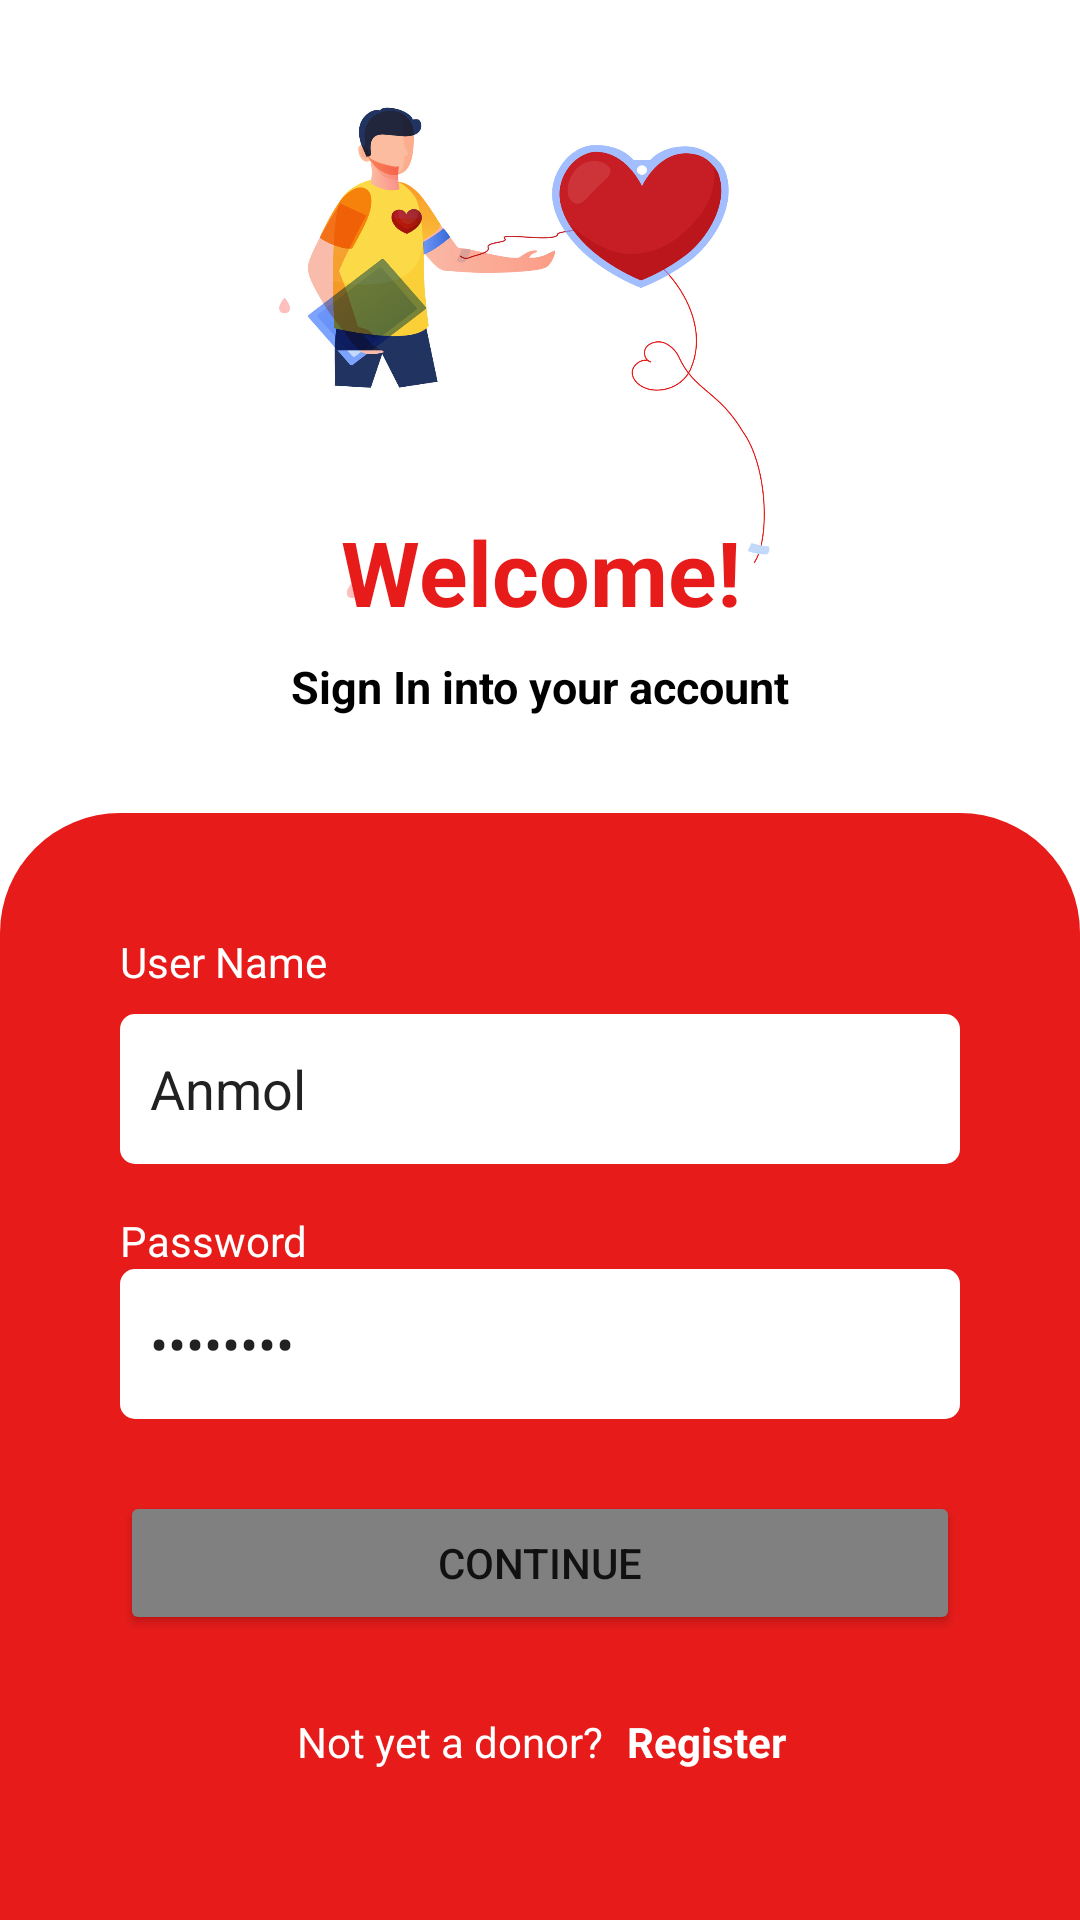

Android layout source for this screen:
<!-- AndroidManifest.xml: application theme Theme.BloodDoner -->
<!-- res/layout/fragment_login.xml -->
<?xml version="1.0" encoding="utf-8"?>
<ScrollView xmlns:android="http://schemas.android.com/apk/res/android"
    xmlns:app="http://schemas.android.com/apk/res-auto"
    xmlns:tools="http://schemas.android.com/tools"
    android:layout_width="match_parent"
    android:layout_height="match_parent"
    android:background="@color/white"
    android:fillViewport="true"
    tools:context=".auth.fragments.LoginFragment">

    <LinearLayout
        android:layout_width="match_parent"
        android:layout_height="wrap_content"
        android:orientation="vertical">

        <ImageView
            android:id="@+id/imageView2"
            android:layout_width="wrap_content"
            android:layout_height="200dp"
            android:layout_gravity="center"
            android:paddingTop="20dp"
            android:src="@drawable/welcome_screen" />

        <TextView
            android:id="@+id/textView3"
            android:layout_width="match_parent"
            android:layout_height="wrap_content"
            android:layout_marginTop="-30dp"
            android:gravity="center"
            android:text="Welcome!"
            android:textColor="@color/red"
            android:textSize="30dp"
            android:textStyle="bold" />

        <TextView
            android:id="@+id/textView4"
            android:layout_width="match_parent"
            android:layout_height="wrap_content"
            android:layout_marginTop="8dp"
            android:gravity="center"
            android:text="Sign In into your account"
            android:textColor="@color/black"
            android:textSize="15dp"
            android:textStyle="bold"
            app:layout_constraintEnd_toEndOf="parent"
            app:layout_constraintStart_toStartOf="parent"
            app:layout_constraintTop_toBottomOf="@+id/textView3" />

        <androidx.constraintlayout.widget.ConstraintLayout
            android:layout_width="match_parent"
            android:layout_height="match_parent"
            android:layout_marginTop="32dp"
            android:background="@drawable/login_background"
            app:layout_constraintBottom_toBottomOf="parent"
            app:layout_constraintEnd_toEndOf="parent"
            app:layout_constraintStart_toStartOf="parent"
            app:layout_constraintTop_toBottomOf="@+id/textView4">

            <TextView
                android:id="@+id/textView5"
                android:layout_width="wrap_content"
                android:layout_height="wrap_content"
                android:layout_marginStart="40dp"
                android:layout_marginLeft="40dp"
                android:layout_marginTop="40dp"
                android:text="User Name"
                android:textColor="@color/white"
                app:layout_constraintStart_toStartOf="parent"
                app:layout_constraintTop_toTopOf="parent" />

            <LinearLayout
                android:id="@+id/linearLayout"
                android:layout_width="match_parent"
                android:layout_height="wrap_content"
                android:layout_marginStart="40dp"
                android:layout_marginTop="8dp"
                android:layout_marginEnd="40dp"
                android:background="@drawable/bt_submit"
                android:backgroundTint="@color/white"
                android:gravity="center"
                android:orientation="horizontal"
                app:layout_constraintEnd_toEndOf="parent"
                app:layout_constraintStart_toStartOf="parent"
                app:layout_constraintTop_toBottomOf="@+id/textView5">

                <EditText
                    android:id="@+id/login_username"
                    android:layout_width="match_parent"
                    android:layout_height="30dp"
                    android:layout_marginLeft="10dp"
                    android:layout_marginTop="10dp"
                    android:layout_marginBottom="10dp"
                    android:layout_weight="1"
                    android:background="@null"
                    android:maxLength="40"
                    android:text="Anmol" />

            </LinearLayout>


            <TextView
                android:id="@+id/textView6"
                android:layout_width="wrap_content"
                android:layout_height="wrap_content"
                android:layout_marginTop="16dp"
                android:text="@string/password"
                android:textColor="@color/white"
                app:layout_constraintStart_toStartOf="@+id/linearLayout"
                app:layout_constraintTop_toBottomOf="@+id/linearLayout" />

            <LinearLayout
                android:id="@+id/linearLayout2"
                android:layout_width="match_parent"
                android:layout_height="wrap_content"
                android:layout_marginStart="40dp"
                android:layout_marginEnd="40dp"
                android:background="@drawable/bt_submit"
                android:backgroundTint="@color/white"
                android:gravity="center"
                android:orientation="horizontal"
                app:layout_constraintEnd_toEndOf="parent"
                app:layout_constraintStart_toStartOf="parent"
                app:layout_constraintTop_toBottomOf="@+id/textView6">

                <EditText
                    android:id="@+id/login_password"
                    android:layout_width="match_parent"
                    android:layout_height="30dp"
                    android:layout_margin="10dp"
                    android:background="@null"
                    android:ems="10"
                    android:inputType="textPassword"
                    android:maxLength="30"
                    android:text="password" />

            </LinearLayout>

            <Button
                android:id="@+id/btn_continue"
                android:layout_width="0dp"
                android:layout_height="wrap_content"
                android:layout_marginStart="40dp"
                android:layout_marginLeft="40dp"
                android:layout_marginTop="24dp"
                android:layout_marginEnd="40dp"
                android:layout_marginRight="40dp"
                android:backgroundTint="@color/gray"
                android:padding="12dp"
                android:text="@string/text_continue"
                app:layout_constraintEnd_toEndOf="parent"
                app:layout_constraintStart_toStartOf="parent"
                app:layout_constraintTop_toBottomOf="@+id/linearLayout2" />

            <TextView
                android:id="@+id/textView7"
                android:layout_width="wrap_content"
                android:layout_height="wrap_content"
                android:layout_marginTop="16dp"
                android:layout_marginEnd="60dp"
                android:layout_marginRight="60dp"
                android:layout_marginBottom="40dp"
                android:text="@string/not_yet_donor"
                android:textColor="@color/white"
                app:layout_constraintBottom_toBottomOf="parent"
                app:layout_constraintEnd_toEndOf="parent"
                app:layout_constraintStart_toStartOf="parent"
                app:layout_constraintTop_toBottomOf="@+id/btn_continue" />

            <TextView
                android:id="@+id/tv_register"
                android:layout_width="wrap_content"
                android:layout_height="wrap_content"
                android:layout_marginStart="8dp"
                android:layout_marginLeft="8dp"
                android:text="@string/register"
                android:textColor="@color/white"
                android:textStyle="bold"
                app:layout_constraintStart_toEndOf="@+id/textView7"
                app:layout_constraintTop_toTopOf="@+id/textView7" />


        </androidx.constraintlayout.widget.ConstraintLayout>

    </LinearLayout>

</ScrollView>
<!-- resources referenced by this layout -->
<resources>
  <color name="black">#FF000000</color>
  <color name="gray">#808080</color>
  <color name="red">#e71c1a</color>
  <color name="white">#FFFFFFFF</color>
  <!-- drawable bt_submit (drawable) -->
  <?xml version="1.0" encoding="utf-8"?>
  <shape xmlns:android="http://schemas.android.com/apk/res/android"
      android:shape="rectangle"
      >
      <corners android:radius="5dp" />
  </shape>
  <!-- drawable login_background (drawable) -->
  <?xml version="1.0" encoding="utf-8"?>
  <shape xmlns:android="http://schemas.android.com/apk/res/android"
      android:shape="rectangle">
      <solid android:color="@color/red"/>
      <corners android:topLeftRadius="40dp" android:topRightRadius="40dp"/>
  </shape>
  <!-- drawable welcome_screen: jpg bitmap (drawable-v24, 109324 bytes) -->
  <string name="not_yet_donor">Not yet a donor?</string>
  <string name="password">Password</string>
  <string name="register">Register</string>
  <string name="text_continue">Continue</string>
  <style name="Theme.BloodDoner" parent="Theme.MaterialComponents.DayNight.NoActionBar">
          
          <item name="otpViewStyle">@style/OtpWidget.OtpView</item>
          <item name="colorPrimary">@color/red</item>
          <item name="colorPrimaryVariant">@color/red</item>
          <item name="colorOnPrimary">@color/white</item>
          
          <item name="colorSecondary">@color/red</item>
          <item name="colorSecondaryVariant">@color/red</item>
          <item name="colorOnSecondary">@color/black</item>
          
          <item name="android:statusBarColor" tools:targetApi="l">?attr/colorPrimaryVariant</item>
          
      </style>
</resources>
